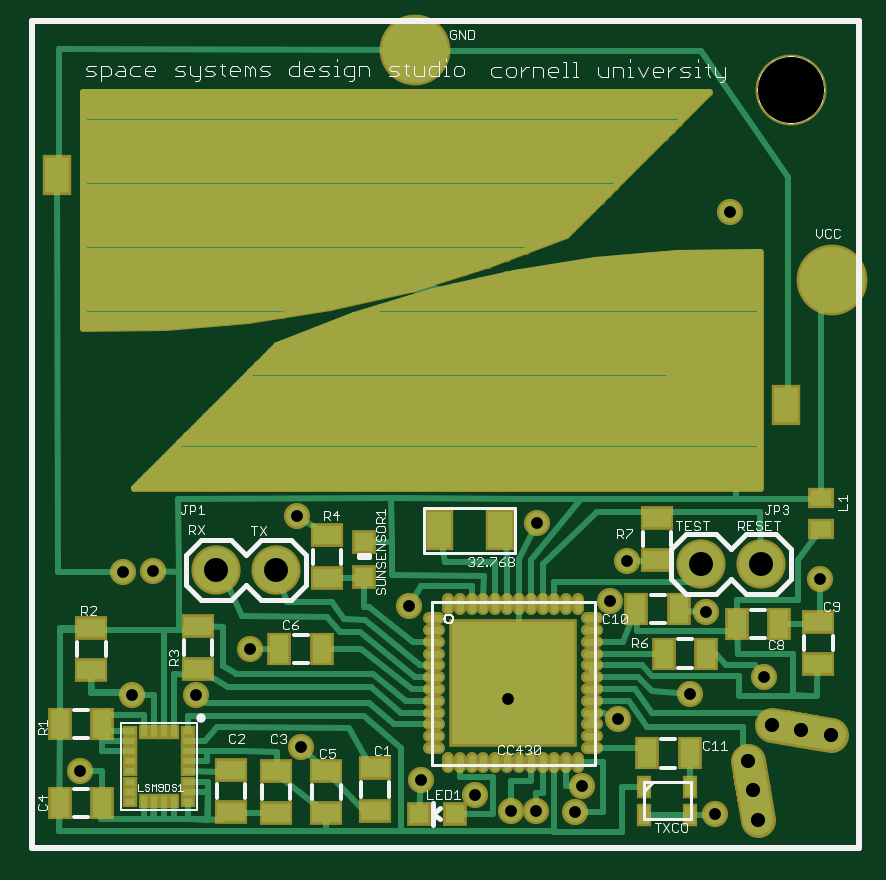
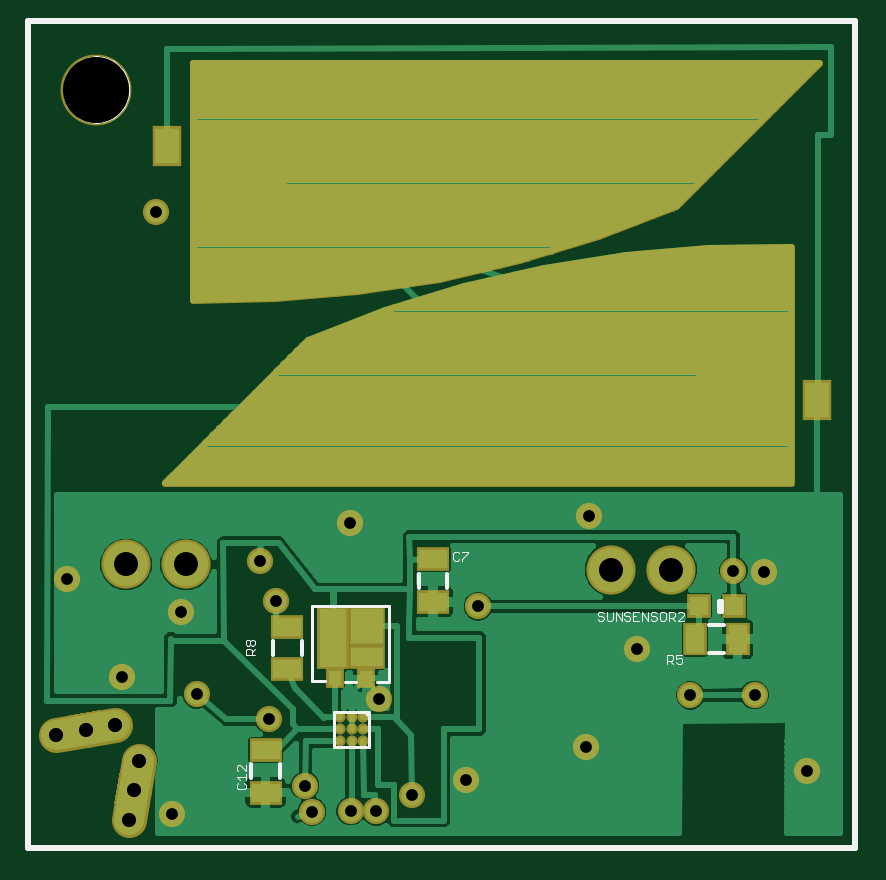
Circuit board: 7 layer files. Board 33.5 x 33.3 mm.
- top_copper: sprite.cmp (16007 bytes)
- drill: sprite.drd (496 bytes)
- top_silk: sprite.plc (25889 bytes)
- bottom_silk: sprite.pls (5775 bytes)
- bottom_copper: sprite.sol (27590 bytes)
- top_mask: sprite.stc (7666 bytes)
- bottom_mask: sprite.sts (4850 bytes)

=== top_copper: sprite.cmp (16007 bytes, source omitted) ===
=== drill: sprite.drd ===
%
M48
M72
T01C0.0197
T02C0.0236
T03C0.0400
T04C0.1102
%
T01
X1015Y1526
X1883Y2793
X2954Y2789
X3845Y3559
X2235Y4866
X1726Y4850
X4635Y5773
X6492Y4273
X8150Y2727
X9376Y1281
X9259Y850
X8613Y858
X8191Y854
X7595Y1131
X6699Y1382
X4692Y1929
X8622Y5655
X9854Y4358
X10127Y5028
X11439Y4185
X12419Y3089
X11184Y2806
X9979Y2393
X11593Y811
X13350Y4725
X11852Y10849
T02
X12539Y2301
X13031Y2214
X13523Y2127
X12142Y1699
X12229Y1206
X12315Y714
T03
X12359Y4969
X11359Y4969
X4281Y4880
X3281Y4880
T04
X12855Y12885
M30

=== top_silk: sprite.plc (25889 bytes, source omitted) ===
=== bottom_silk: sprite.pls ===
G75*
%MOIN*%
%OFA0B0*%
%FSLAX24Y24*%
%IPPOS*%
%LPD*%
%AMOC8*
5,1,8,0,0,1.08239X$1,22.5*
%
%ADD10C,0.0100*%
%ADD11C,0.0000*%
%ADD12C,0.0080*%
%ADD13C,0.0010*%
%ADD14C,0.0060*%
%ADD15C,0.0050*%
D10*
X000217Y000247D02*
X000217Y014027D01*
X013997Y014027D01*
X013997Y000247D01*
X000217Y000247D01*
D11*
X012304Y012885D02*
X012306Y012932D01*
X012312Y012978D01*
X012322Y013024D01*
X012335Y013069D01*
X012353Y013112D01*
X012374Y013154D01*
X012398Y013194D01*
X012426Y013231D01*
X012457Y013266D01*
X012491Y013299D01*
X012527Y013328D01*
X012566Y013354D01*
X012607Y013377D01*
X012650Y013396D01*
X012694Y013412D01*
X012739Y013424D01*
X012785Y013432D01*
X012832Y013436D01*
X012878Y013436D01*
X012925Y013432D01*
X012971Y013424D01*
X013016Y013412D01*
X013060Y013396D01*
X013103Y013377D01*
X013144Y013354D01*
X013183Y013328D01*
X013219Y013299D01*
X013253Y013266D01*
X013284Y013231D01*
X013312Y013194D01*
X013336Y013154D01*
X013357Y013112D01*
X013375Y013069D01*
X013388Y013024D01*
X013398Y012978D01*
X013404Y012932D01*
X013406Y012885D01*
X013404Y012838D01*
X013398Y012792D01*
X013388Y012746D01*
X013375Y012701D01*
X013357Y012658D01*
X013336Y012616D01*
X013312Y012576D01*
X013284Y012539D01*
X013253Y012504D01*
X013219Y012471D01*
X013183Y012442D01*
X013144Y012416D01*
X013103Y012393D01*
X013060Y012374D01*
X013016Y012358D01*
X012971Y012346D01*
X012925Y012338D01*
X012878Y012334D01*
X012832Y012334D01*
X012785Y012338D01*
X012739Y012346D01*
X012694Y012358D01*
X012650Y012374D01*
X012607Y012393D01*
X012566Y012416D01*
X012527Y012442D01*
X012491Y012471D01*
X012457Y012504D01*
X012426Y012539D01*
X012398Y012576D01*
X012374Y012616D01*
X012353Y012658D01*
X012335Y012701D01*
X012322Y012746D01*
X012312Y012792D01*
X012306Y012838D01*
X012304Y012885D01*
D12*
X002476Y004354D02*
X002476Y004197D01*
X002436Y004197D01*
X002436Y004354D01*
X002476Y004354D01*
D13*
X003068Y004160D02*
X003093Y004185D01*
X003143Y004185D01*
X003168Y004160D01*
X003215Y004160D02*
X003215Y004110D01*
X003240Y004085D01*
X003315Y004085D01*
X003265Y004085D02*
X003215Y004035D01*
X003168Y004035D02*
X003068Y004135D01*
X003068Y004160D01*
X003068Y004035D02*
X003168Y004035D01*
X003215Y004160D02*
X003240Y004185D01*
X003315Y004185D01*
X003315Y004035D01*
X003363Y004060D02*
X003363Y004160D01*
X003388Y004185D01*
X003438Y004185D01*
X003463Y004160D01*
X003463Y004060D01*
X003438Y004035D01*
X003388Y004035D01*
X003363Y004060D01*
X003510Y004060D02*
X003535Y004035D01*
X003585Y004035D01*
X003610Y004060D01*
X003657Y004035D02*
X003657Y004185D01*
X003610Y004160D02*
X003610Y004135D01*
X003585Y004110D01*
X003535Y004110D01*
X003510Y004085D01*
X003510Y004060D01*
X003510Y004160D02*
X003535Y004185D01*
X003585Y004185D01*
X003610Y004160D01*
X003657Y004035D02*
X003757Y004185D01*
X003757Y004035D01*
X003805Y004035D02*
X003905Y004035D01*
X003905Y004185D01*
X003805Y004185D01*
X003855Y004110D02*
X003905Y004110D01*
X003952Y004085D02*
X003952Y004060D01*
X003977Y004035D01*
X004027Y004035D01*
X004052Y004060D01*
X004099Y004035D02*
X004099Y004185D01*
X004052Y004160D02*
X004052Y004135D01*
X004027Y004110D01*
X003977Y004110D01*
X003952Y004085D01*
X003952Y004160D02*
X003977Y004185D01*
X004027Y004185D01*
X004052Y004160D01*
X004099Y004035D02*
X004199Y004185D01*
X004199Y004035D01*
X004247Y004060D02*
X004247Y004185D01*
X004347Y004185D02*
X004347Y004060D01*
X004322Y004035D01*
X004272Y004035D01*
X004247Y004060D01*
X004394Y004060D02*
X004419Y004035D01*
X004469Y004035D01*
X004494Y004060D01*
X004469Y004110D02*
X004419Y004110D01*
X004394Y004085D01*
X004394Y004060D01*
X004469Y004110D02*
X004494Y004135D01*
X004494Y004160D01*
X004469Y004185D01*
X004419Y004185D01*
X004394Y004160D01*
X003338Y003463D02*
X003338Y003313D01*
X003338Y003363D02*
X003263Y003363D01*
X003238Y003388D01*
X003238Y003438D01*
X003263Y003463D01*
X003338Y003463D01*
X003288Y003363D02*
X003238Y003313D01*
X003191Y003338D02*
X003166Y003313D01*
X003116Y003313D01*
X003091Y003338D01*
X003091Y003388D01*
X003116Y003413D01*
X003141Y003413D01*
X003191Y003388D01*
X003191Y003463D01*
X003091Y003463D01*
X006659Y005153D02*
X006759Y005053D01*
X006759Y005028D01*
X006807Y005053D02*
X006832Y005028D01*
X006882Y005028D01*
X006907Y005053D01*
X006907Y005153D01*
X006882Y005178D01*
X006832Y005178D01*
X006807Y005153D01*
X006759Y005178D02*
X006659Y005178D01*
X006659Y005153D01*
X010215Y003688D02*
X010215Y003638D01*
X010240Y003613D01*
X010265Y003613D01*
X010290Y003638D01*
X010290Y003688D01*
X010265Y003713D01*
X010240Y003713D01*
X010215Y003688D01*
X010290Y003688D02*
X010315Y003713D01*
X010340Y003713D01*
X010365Y003688D01*
X010365Y003638D01*
X010340Y003613D01*
X010315Y003613D01*
X010290Y003638D01*
X010290Y003566D02*
X010265Y003541D01*
X010265Y003466D01*
X010215Y003466D02*
X010365Y003466D01*
X010365Y003541D01*
X010340Y003566D01*
X010290Y003566D01*
X010265Y003516D02*
X010215Y003566D01*
X010362Y001621D02*
X010362Y001521D01*
X010463Y001621D01*
X010488Y001621D01*
X010513Y001596D01*
X010513Y001546D01*
X010488Y001521D01*
X010513Y001423D02*
X010362Y001423D01*
X010362Y001373D02*
X010362Y001473D01*
X010463Y001373D02*
X010513Y001423D01*
X010488Y001326D02*
X010513Y001301D01*
X010513Y001251D01*
X010488Y001226D01*
X010387Y001226D01*
X010362Y001251D01*
X010362Y001301D01*
X010387Y001326D01*
D14*
X010269Y001403D02*
X010269Y001639D01*
X009796Y001639D02*
X009796Y001403D01*
X009905Y003459D02*
X009905Y003696D01*
X009433Y003696D02*
X009433Y003459D01*
X007478Y004582D02*
X007478Y004818D01*
X007006Y004818D02*
X007006Y004582D01*
X002637Y003960D02*
X002401Y003960D01*
X002401Y003488D02*
X002637Y003488D01*
D15*
X007973Y003011D02*
X008178Y003011D01*
X007973Y003011D02*
X007973Y004282D01*
X009265Y004282D01*
X009265Y003019D01*
X009044Y003019D01*
X008713Y003015D02*
X008521Y003015D01*
X008310Y002511D02*
X008889Y002511D01*
X008889Y001933D01*
X008310Y001933D01*
X008310Y002511D01*
X008361Y002487D02*
X008328Y002452D01*
M02*

=== bottom_copper: sprite.sol (27590 bytes, source omitted) ===
=== top_mask: sprite.stc (7666 bytes, source omitted) ===
=== bottom_mask: sprite.sts ===
G75*
%MOIN*%
%OFA0B0*%
%FSLAX24Y24*%
%IPPOS*%
%LPD*%
%AMOC8*
5,1,8,0,0,1.08239X$1,22.5*
%
%ADD10C,0.1182*%
%ADD11C,0.0580*%
%ADD12R,0.0580X0.0580*%
%ADD13R,0.0395X0.0395*%
%ADD14R,0.0395X0.0552*%
%ADD15R,0.0552X0.0395*%
%ADD16C,0.0820*%
%ADD17R,0.1580X0.0840*%
%ADD18R,0.0474X0.0671*%
%ADD19C,0.0120*%
%ADD20R,0.0611X0.0651*%
%ADD21R,0.0611X0.0395*%
%ADD22R,0.0533X0.1045*%
%ADD23R,0.0297X0.0329*%
%ADD24C,0.0186*%
%ADD25C,0.0437*%
D10*
X012855Y012885D03*
D11*
X012539Y002301D02*
X013031Y002214D01*
X013523Y002127D01*
X012142Y001699D02*
X012229Y001206D01*
X012315Y000714D01*
D12*
G36*
X011994Y000871D02*
X011894Y001441D01*
X012464Y001541D01*
X012564Y000971D01*
X011994Y000871D01*
G37*
G36*
X013266Y001879D02*
X012696Y001979D01*
X012796Y002549D01*
X013366Y002449D01*
X013266Y001879D01*
G37*
D13*
X002810Y004276D03*
X002220Y004276D03*
D14*
X002165Y003724D03*
X002873Y003724D03*
D15*
X007242Y004346D03*
X007242Y005055D03*
X009669Y003932D03*
X009669Y003223D03*
X010032Y001875D03*
X010032Y001167D03*
D16*
X011359Y004969D03*
X012359Y004969D03*
X004281Y004880D03*
X003281Y004880D03*
D17*
X002069Y008299D03*
X010464Y011350D03*
D18*
X011684Y011941D03*
X000849Y007708D03*
D19*
X001282Y007713D02*
X010332Y007713D01*
X010214Y007831D02*
X001282Y007831D01*
X001282Y007950D02*
X010095Y007950D01*
X009977Y008068D02*
X001282Y008068D01*
X001282Y008187D02*
X009858Y008187D01*
X009740Y008305D02*
X001282Y008305D01*
X001282Y008424D02*
X009621Y008424D01*
X009503Y008542D02*
X001282Y008542D01*
X001282Y008661D02*
X009384Y008661D01*
X009333Y008712D02*
X008048Y009204D01*
X006731Y009605D01*
X005389Y009913D01*
X004030Y010127D01*
X002658Y010245D01*
X001282Y010267D01*
X001282Y006330D01*
X011715Y006330D01*
X009333Y008712D01*
X009157Y008779D02*
X001282Y008779D01*
X001282Y008898D02*
X008847Y008898D01*
X008538Y009016D02*
X001282Y009016D01*
X001282Y009135D02*
X008228Y009135D01*
X007886Y009253D02*
X001282Y009253D01*
X001282Y009372D02*
X007497Y009372D01*
X007108Y009490D02*
X001282Y009490D01*
X001282Y009609D02*
X006715Y009609D01*
X006662Y009846D02*
X011251Y009846D01*
X011251Y009964D02*
X006146Y009964D01*
X006199Y009727D02*
X001282Y009727D01*
X001282Y009846D02*
X005683Y009846D01*
X005802Y010043D02*
X007144Y009735D01*
X008503Y009522D01*
X009875Y009404D01*
X011251Y009382D01*
X011251Y013319D01*
X000818Y013319D01*
X003200Y010937D01*
X004485Y010445D01*
X005802Y010043D01*
X005672Y010083D02*
X011251Y010083D01*
X011251Y010201D02*
X005283Y010201D01*
X005065Y009964D02*
X001282Y009964D01*
X001282Y010083D02*
X004310Y010083D01*
X004505Y010438D02*
X011251Y010438D01*
X011251Y010320D02*
X004894Y010320D01*
X004192Y010557D02*
X011251Y010557D01*
X011251Y010675D02*
X003882Y010675D01*
X003573Y010794D02*
X011251Y010794D01*
X011251Y010912D02*
X003263Y010912D01*
X003106Y011031D02*
X011251Y011031D01*
X011251Y011149D02*
X002987Y011149D01*
X002869Y011268D02*
X011251Y011268D01*
X011251Y011386D02*
X002750Y011386D01*
X002632Y011505D02*
X011251Y011505D01*
X011251Y011623D02*
X002513Y011623D01*
X002395Y011742D02*
X011251Y011742D01*
X011251Y011860D02*
X002276Y011860D01*
X002158Y011979D02*
X011251Y011979D01*
X011251Y012097D02*
X002039Y012097D01*
X001921Y012216D02*
X011251Y012216D01*
X011251Y012334D02*
X001802Y012334D01*
X001684Y012453D02*
X011251Y012453D01*
X011251Y012571D02*
X001565Y012571D01*
X001447Y012690D02*
X011251Y012690D01*
X011251Y012808D02*
X001328Y012808D01*
X001210Y012927D02*
X011251Y012927D01*
X011251Y013045D02*
X001091Y013045D01*
X000973Y013164D02*
X011251Y013164D01*
X011251Y013282D02*
X000854Y013282D01*
X001282Y010201D02*
X003166Y010201D01*
X001282Y007594D02*
X010451Y007594D01*
X010569Y007476D02*
X001282Y007476D01*
X001282Y007357D02*
X010688Y007357D01*
X010806Y007239D02*
X001282Y007239D01*
X001282Y007120D02*
X010925Y007120D01*
X011043Y007002D02*
X001282Y007002D01*
X001282Y006883D02*
X011162Y006883D01*
X011280Y006765D02*
X001282Y006765D01*
X001282Y006646D02*
X011399Y006646D01*
X011517Y006528D02*
X001282Y006528D01*
X001282Y006409D02*
X011636Y006409D01*
X011251Y009490D02*
X008866Y009490D01*
X007948Y009609D02*
X011251Y009609D01*
X011251Y009727D02*
X007193Y009727D01*
D20*
X008347Y003940D03*
D21*
X008345Y003421D03*
D22*
X008914Y003743D03*
D23*
X008879Y003074D03*
X008367Y003074D03*
D24*
X008403Y002419D03*
X008600Y002419D03*
X008796Y002419D03*
X008796Y002222D03*
X008600Y002222D03*
X008600Y002025D03*
X008796Y002025D03*
X008403Y002025D03*
X008403Y002222D03*
D25*
X001015Y001526D03*
X001883Y002793D03*
X002954Y002789D03*
X003845Y003559D03*
X002235Y004866D03*
X001726Y004850D03*
X004635Y005773D03*
X006492Y004273D03*
X008150Y002727D03*
X009376Y001281D03*
X009259Y000850D03*
X008613Y000858D03*
X008191Y000854D03*
X007595Y001131D03*
X006699Y001382D03*
X004692Y001929D03*
X008622Y005655D03*
X009854Y004358D03*
X010127Y005028D03*
X011439Y004185D03*
X012419Y003089D03*
X011184Y002806D03*
X009979Y002393D03*
X011593Y000811D03*
X013350Y004725D03*
X011852Y010849D03*
M02*

